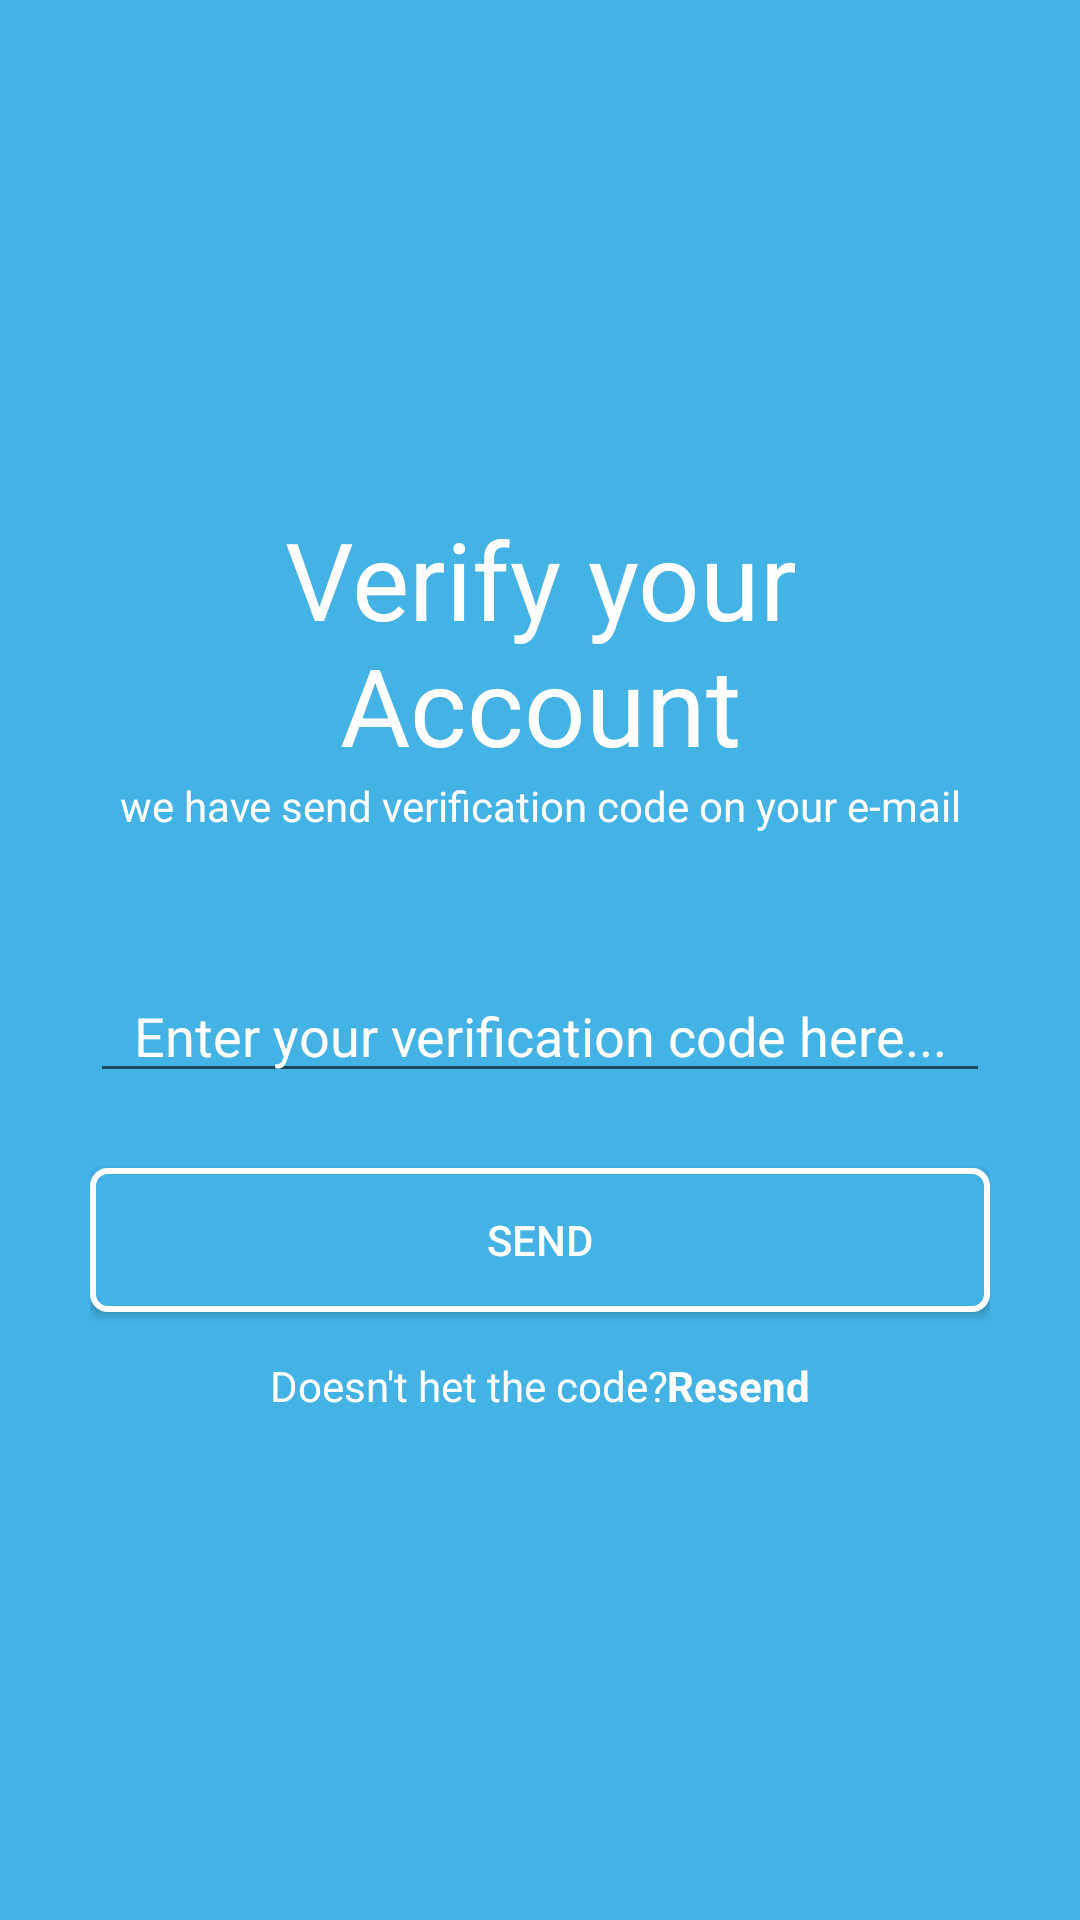

Reconstruct the res/layout file that produces this screen, plus the resources it refers to.
<!-- AndroidManifest.xml: application theme AppTheme -->
<!-- res/layout/activity_verify.xml -->
<?xml version="1.0" encoding="utf-8"?>
<androidx.constraintlayout.widget.ConstraintLayout xmlns:android="http://schemas.android.com/apk/res/android"
    xmlns:app="http://schemas.android.com/apk/res-auto"
    xmlns:tools="http://schemas.android.com/tools"
    android:layout_width="match_parent"
    android:layout_height="match_parent"
    android:background="@color/colorlightblue"
    android:paddingLeft="30dp"
    android:paddingRight="30dp"
    tools:context=".verify">

    <LinearLayout
        android:layout_width="match_parent"
        android:layout_height="wrap_content"
        android:layout_weight="1"
        android:orientation="vertical"
        app:layout_constraintBottom_toBottomOf="parent"
        app:layout_constraintEnd_toEndOf="parent"
        app:layout_constraintStart_toStartOf="parent"
        app:layout_constraintTop_toTopOf="parent">

        <TextView
            android:id="@+id/textView5"
            android:layout_width="match_parent"
            android:layout_height="wrap_content"
            android:text="Verify your Account"
            android:textAlignment="center"
            android:textColor="@color/colorBackground"
            android:textSize="36sp" />

        <TextView
            android:id="@+id/textView6"
            android:layout_width="match_parent"
            android:layout_height="wrap_content"
            android:text="we have send verification code on your e-mail"
            android:textAlignment="center"
            android:textColor="@color/colorBackground"
            android:textSize="14sp" />

        <EditText
            android:id="@+id/edttext_verify"
            android:layout_width="match_parent"
            android:layout_height="wrap_content"
            android:layout_marginTop="45dp"
            android:layout_marginBottom="25dp"
            android:ems="10"
            android:hint="Enter your verification code here..."
            android:inputType="textEmailAddress"
            android:maxLength="6"
            android:textAlignment="center"
            android:textAllCaps="true"
            android:textColor="@color/colorBackground"
            android:textColorHint="@color/colorBackground" />

        <Button
            android:id="@+id/btn_verifysend"
            android:layout_width="match_parent"
            android:layout_height="wrap_content"
            android:layout_marginBottom="15dp"
            android:background="@drawable/custombtn"
            android:text="Send"
            android:textColor="@color/colorBackground" />

        <LinearLayout
            android:layout_width="wrap_content"
            android:layout_height="wrap_content"
            android:layout_gravity="center"
            android:orientation="horizontal">

            <TextView
                android:id="@+id/textView7"
                android:layout_width="match_parent"
                android:layout_height="wrap_content"
                android:text="Doesn't het the code?"
                android:textAlignment="center"
                android:textColor="@color/colorBackground" />

            <TextView
                android:id="@+id/textView8"
                android:layout_width="match_parent"
                android:layout_height="wrap_content"
                android:textStyle="bold"
                android:text="Resend"
                android:textAlignment="center"
                android:textColor="@color/colorBackground" />
        </LinearLayout>

    </LinearLayout>

</androidx.constraintlayout.widget.ConstraintLayout>
<!-- resources referenced by this layout -->
<resources>
  <color name="colorBackground">#ffffff</color>
  <color name="colorlightblue">#43b3e6</color>
  <!-- drawable custombtn (drawable) -->
  <?xml version="1.0" encoding="utf-8"?>
  <selector xmlns:android="http://schemas.android.com/apk/res/android">
      <item >
          <shape android:shape="rectangle"  >
              <corners android:radius="5dp" />
              <stroke android:width="2dip" android:color="@color/colorBackground"/>
              <gradient android:angle="-90" android:startColor="@color/colorlightblue" android:endColor="@color/colorlightblue"  />
          </shape>
      </item>
  </selector>
  <style name="AppTheme" parent="Theme.AppCompat.Light.NoActionBar">
          
          <item name="colorPrimary">@color/colorlightblue</item>
          <item name="colorPrimaryDark">@color/colorlightblue</item>
          <item name="colorAccent">@color/colorlightblue</item>
      </style>
</resources>
